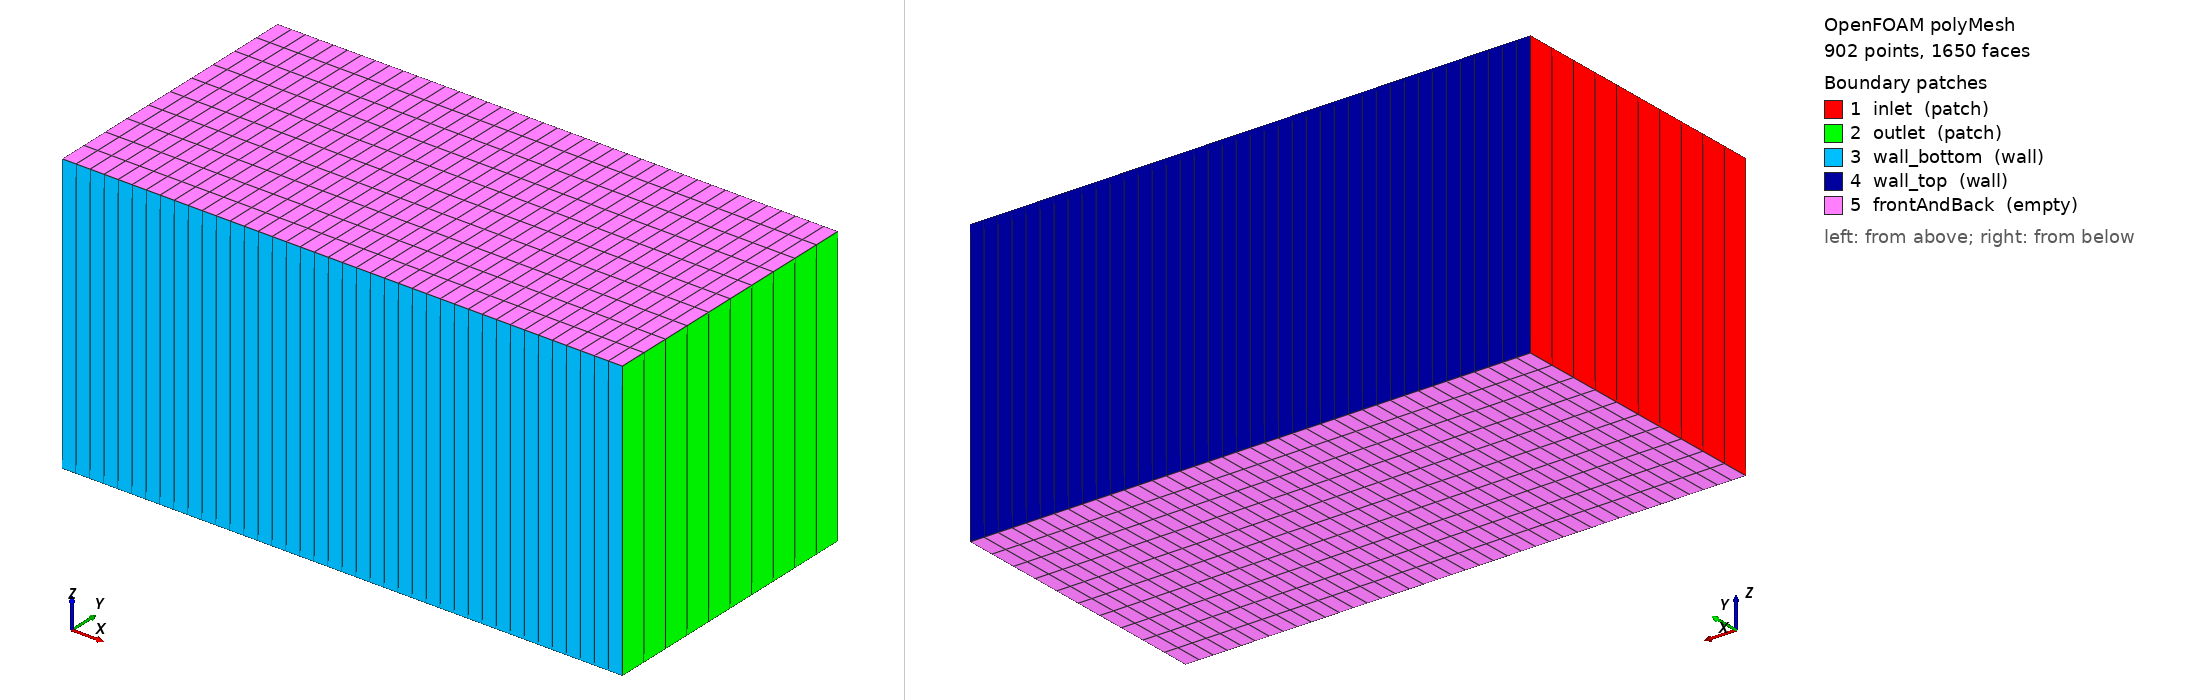

OpenFOAM case: the committed polyMesh, 902 points, 1650 faces. Boundary patches (legend numbers): 1 inlet (patch), 2 outlet (patch), 3 wall_bottom (wall), 4 wall_top (wall), 5 frontAndBack (empty). Left view from above one corner, right view from below the opposite corner. Boundary conditions: 2 field file(s) under 0/; 5 of 5 drawn patches have an entry in a shipped field file.

=== constant/polyMesh/boundary ===
/*--------------------------------*- C++ -*----------------------------------*\
  =========                 |
  \\      /  F ield         | OpenFOAM: The Open Source CFD Toolbox
   \\    /   O peration     | Website:  https://openfoam.org
    \\  /    A nd           | Version:  14
     \\/     M anipulation  |
\*---------------------------------------------------------------------------*/
FoamFile
{
    format      ascii;
    class       polyBoundaryMesh;
    location    "constant/polyMesh";
    object      boundary;
}
// * * * * * * * * * * * * * * * * * * * * * * * * * * * * * * * * * * * * * //

5
(
    inlet
    {
        type            patch;
        nFaces          10;
        startFace       750;
    }
    outlet
    {
        type            patch;
        nFaces          10;
        startFace       760;
    }
    wall_bottom
    {
        type            wall;
        inGroups        List<word> 1(wall);
        nFaces          40;
        startFace       770;
    }
    wall_top
    {
        type            wall;
        inGroups        List<word> 1(wall);
        nFaces          40;
        startFace       810;
    }
    frontAndBack
    {
        type            empty;
        inGroups        List<word> 1(empty);
        nFaces          800;
        startFace       850;
    }
)

// ************************************************************************* //


=== system/blockMeshDict ===
/*--------------------------------*- C++ -*----------------------------------*\
  =========                 |
  \\      /  F ield         | OpenFOAM: The Open Source CFD Toolbox
   \\    /   O peration     | Website:  https://openfoam.org
    \\  /    A nd           | Version:  14
     \\/     M anipulation  |
\*---------------------------------------------------------------------------*/
FoamFile
{
    format      ascii;
    class       dictionary;
    location    "system";
    object      blockMeshDict;
}
// * * * * * * * * * * * * * * * * * * * * * * * * * * * * * * * * * * * * * //

// Straight rectangular channel for uniform potential flow.
// Domain: x in [0, 2], y in [0, 1], z in [-0.5, 0.5] (empty BCs)
// Flow in +x direction at U0 = 1.0 m/s.
// Analytical solution: U = (1, 0, 0), Phi = x + C

vertices
(
    (0   0   -0.5)  // 0
    (2   0   -0.5)  // 1
    (2   1   -0.5)  // 2
    (0   1   -0.5)  // 3
    (0   0    0.5)  // 4
    (2   0    0.5)  // 5
    (2   1    0.5)  // 6
    (0   1    0.5)  // 7
);

blocks
(
    hex (0 1 2 3 4 5 6 7) (40 10 1) simpleGrading (1 1 1)
);

edges
();

boundary
(
    inlet
    {
        type patch;
        faces
        (
            (0 3 7 4)
        );
    }
    outlet
    {
        type patch;
        faces
        (
            (1 2 6 5)
        );
    }
    wall_bottom
    {
        type wall;
        faces
        (
            (0 1 5 4)
        );
    }
    wall_top
    {
        type wall;
        faces
        (
            (2 3 7 6)
        );
    }
    frontAndBack
    {
        type empty;
        faces
        (
            (0 1 2 3)
            (4 5 6 7)
        );
    }
);

// ************************************************************************* //


=== system/controlDict ===
FoamFile { format ascii; class dictionary; object controlDict; }
application icoFoam;
startFrom startTime;
startTime 0;
stopAt endTime;
endTime 5;
deltaT 0.01;
writeControl timeStep;
writeInterval 500;
writeFormat ascii;
writePrecision 12;


=== 0/U ===
/*--------------------------------*- C++ -*----------------------------------*\
  =========                 |
  \\      /  F ield         | OpenFOAM: The Open Source CFD Toolbox
   \\    /   O peration     | Website:  https://openfoam.org
    \\  /    A nd           | Version:  14
     \\/     M anipulation  |
\*---------------------------------------------------------------------------*/
FoamFile
{
    format      ascii;
    class       volVectorField;
    location    "0";
    object      U;
}
// * * * * * * * * * * * * * * * * * * * * * * * * * * * * * * * * * * * * * //

dimensions      [velocity];

internalField   uniform (0 0 0);

boundaryField
{
    inlet
    {
        type            fixedValue;
        value           uniform (1 0 0);
    }

    outlet
    {
        type            zeroGradient;
    }

    wall_bottom
    {
        type            noSlip;
    }

    wall_top
    {
        type            noSlip;
    }

    frontAndBack
    {
        type            empty;
    }
}

// ************************************************************************* //


=== 0/p ===
FoamFile { format ascii; class volScalarField; location "0"; object p; }
dimensions [0 2 -2 0 0 0 0];
internalField uniform 0;
boundaryField
{
    inlet { type zeroGradient; }
    outlet { type fixedValue; value uniform 0; }
    wall_bottom { type zeroGradient; }
    wall_top { type zeroGradient; }
    frontAndBack { type empty; }
}


Also in the case, not shown: constant/polyMesh/faces (numeric list); constant/polyMesh/neighbour (numeric list); constant/polyMesh/owner (numeric list); constant/polyMesh/points (numeric list).
